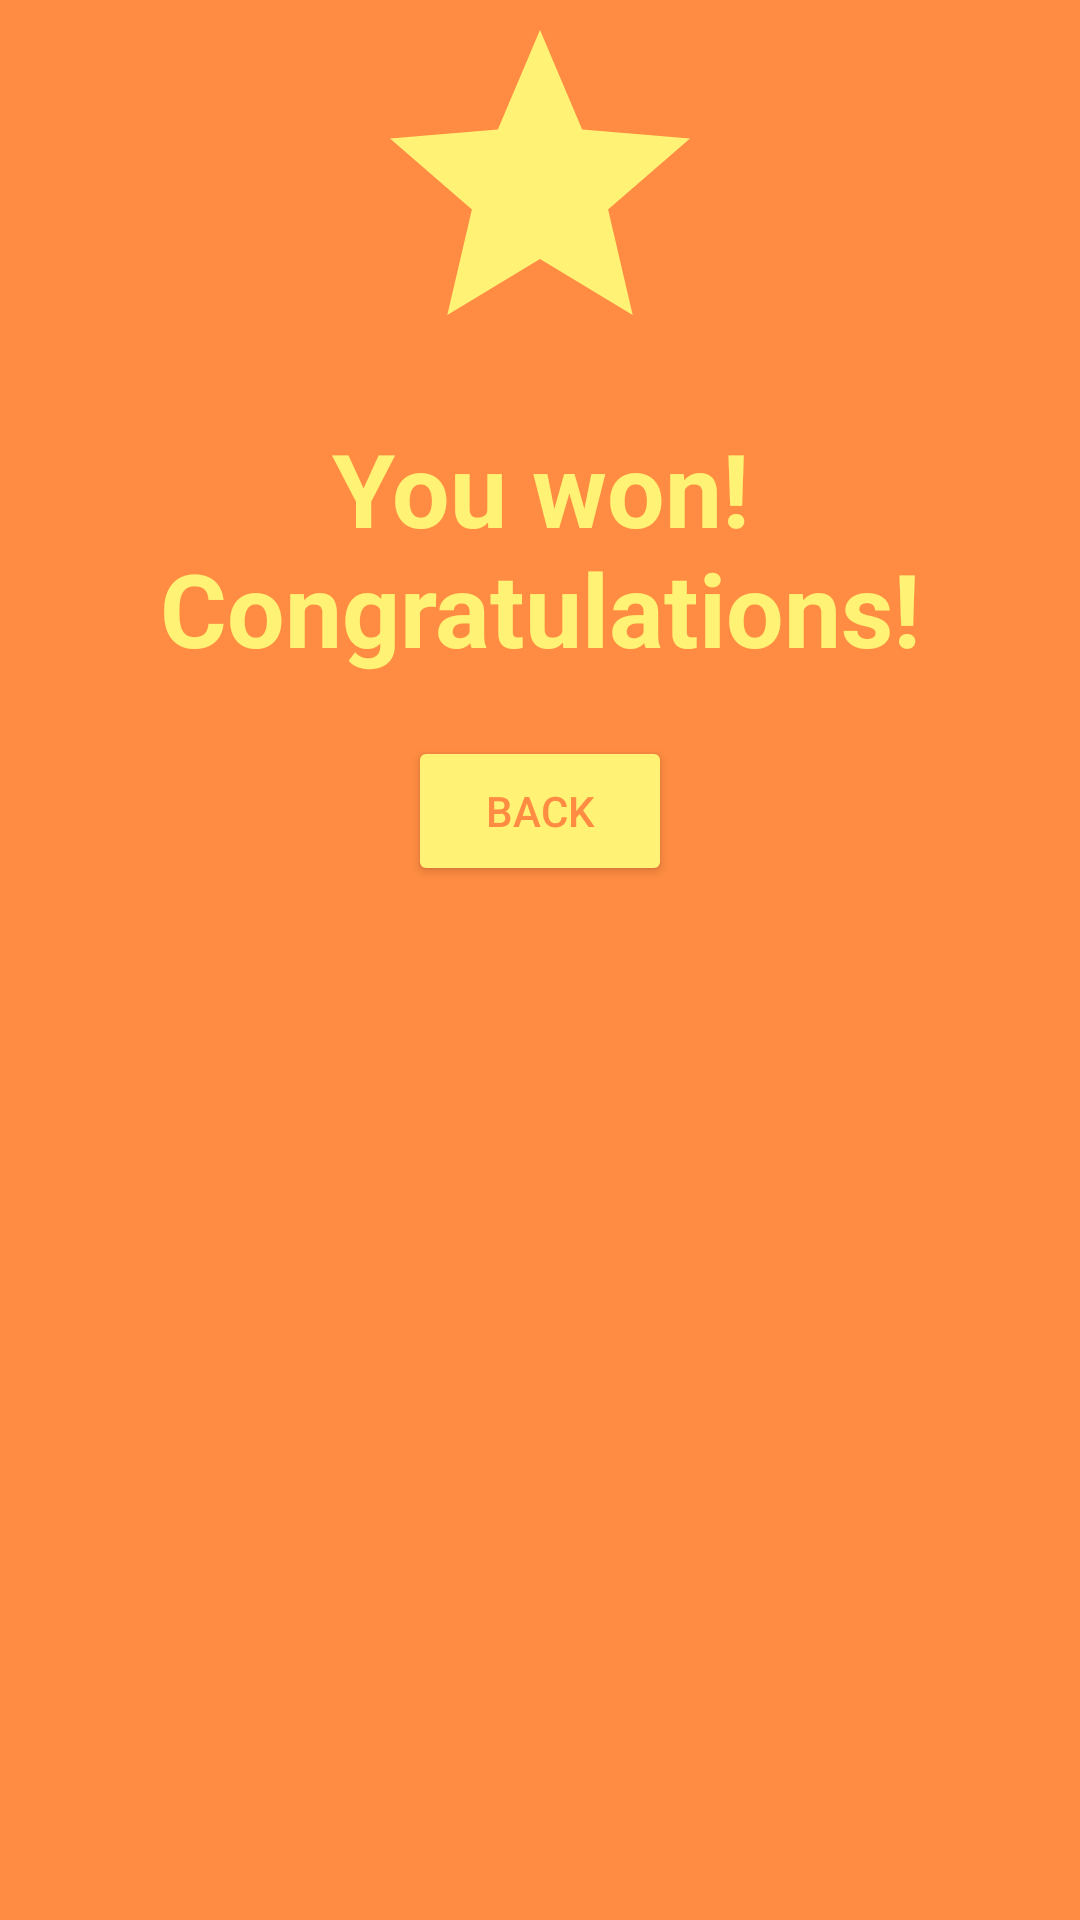

Layout XML and referenced resources for this Android screen:
<!-- AndroidManifest.xml: application theme Theme.CentennialsIQTest -->
<!-- res/layout/win.xml -->
<RelativeLayout xmlns:android="http://schemas.android.com/apk/res/android"
    android:orientation="vertical"
    android:layout_width="match_parent"
    android:layout_height="wrap_content"
    android:background="@color/t1orange">

    <ImageView
        android:layout_width="match_parent"
        android:layout_height="120dp"
        android:id="@+id/a"
        android:gravity="center"
        android:src="@drawable/winstar"
        android:background="@color/t1orange"
        android:scaleType="fitCenter" />

    <TextView
        android:layout_width="wrap_content"
        android:layout_height="wrap_content"
        android:text="You won! Congratulations!"
        android:textStyle="bold"
        android:id="@+id/text_dialog"
        android:layout_below="@+id/a"
        android:layout_marginTop="20dp"
        android:layout_marginLeft="4dp"
        android:layout_marginRight="4dp"
        android:layout_marginBottom="20dp"
        android:textSize="34sp"
        android:textColor="@color/t1yellow"
        android:layout_centerHorizontal="true"
        android:gravity="center_horizontal" />

    <Button
        android:id="@+id/btn_dialog"
        android:layout_width="wrap_content"
        android:layout_height="50dp"
        android:layout_below="@+id/text_dialog"
        android:layout_centerHorizontal="true"
        android:layout_marginBottom="20dp"
        android:backgroundTint="@color/t1yellow"
        android:gravity="center_vertical|center_horizontal"
        android:text="Back"
        android:textColor="@color/t1orange" />

</RelativeLayout>
<!-- resources referenced by this layout -->
<resources>
  <color name="t1orange">#FF8C42</color>
  <color name="t1yellow">#FFF275</color>
  <!-- drawable winstar (drawable) -->
  <vector xmlns:android="http://schemas.android.com/apk/res/android"
      android:width="24dp"
      android:height="24dp"
      android:viewportWidth="24"
      android:viewportHeight="24"
      android:tint="@color/t1yellow"
      android:alpha="1">
      <path
          android:fillColor="@android:color/white"
          android:pathData="M12,17.27L18.18,21l-1.64,-7.03L22,9.24l-7.19,-0.61L12,2 9.19,8.63 2,9.24l5.46,4.73L5.82,21z"/>
  </vector>
  <style name="Theme.CentennialsIQTest" parent="Theme.MaterialComponents.DayNight.NoActionBar">
          
          <item name="colorPrimary">@color/purple_500</item>
          <item name="colorPrimaryVariant">@color/purple_700</item>
          <item name="colorOnPrimary">@color/white</item>
          
          <item name="colorSecondary">@color/teal_200</item>
          <item name="colorSecondaryVariant">@color/teal_700</item>
          <item name="colorOnSecondary">@color/black</item>
          
          <item name="android:statusBarColor" tools:targetApi="l">?attr/colorPrimaryVariant</item>
          
      </style>
  <color name="purple_500">#FF6200EE</color>
  <color name="purple_700">#FF3700B3</color>
  <color name="white">#FFFFFFFF</color>
  <color name="teal_200">#FF03DAC5</color>
  <color name="teal_700">#FF018786</color>
  <color name="black">#FF000000</color>
</resources>
